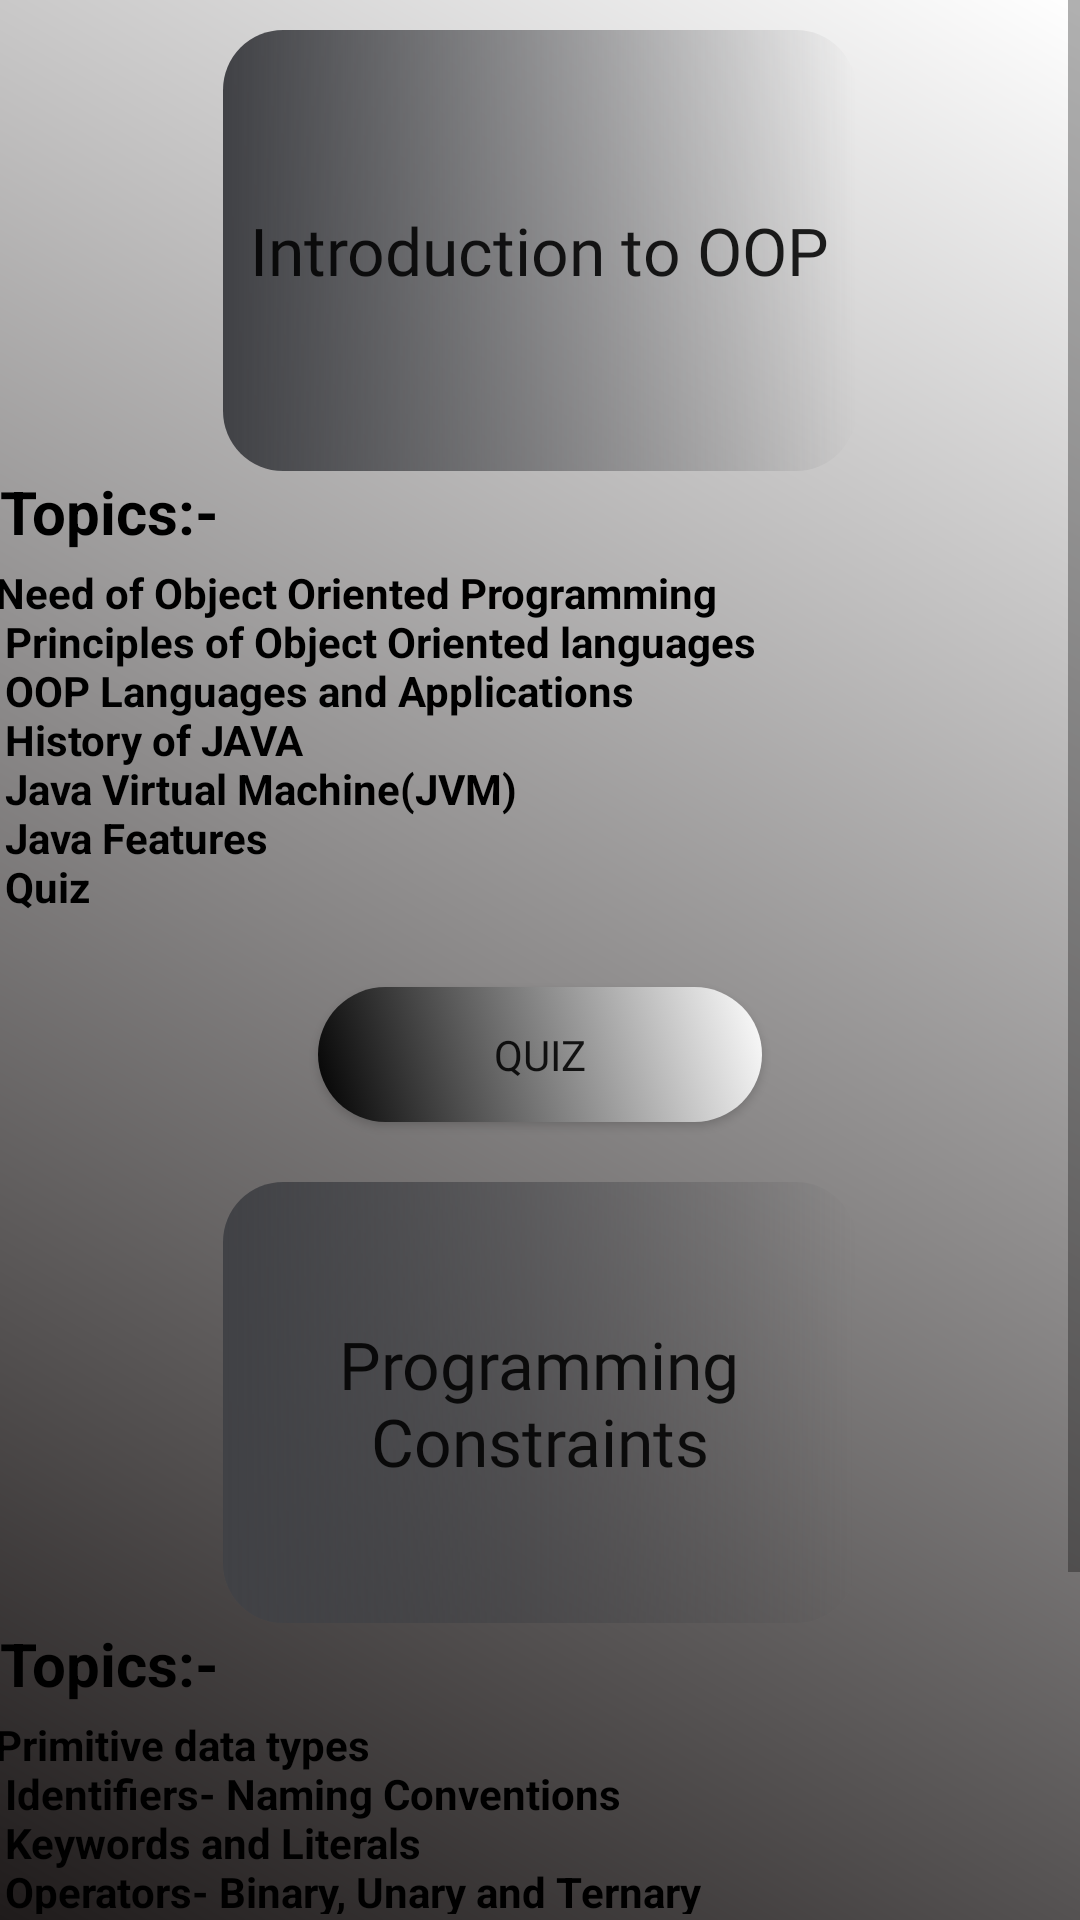

This screen was rendered from an Android layout file. Write that file and the resources it references.
<!-- AndroidManifest.xml: application theme Theme.AppCompat.Light.DarkActionBar -->
<!-- res/layout/activity_unit1_activity.xml -->
<?xml version="1.0" encoding="utf-8"?>
<RelativeLayout xmlns:android="http://schemas.android.com/apk/res/android"
    xmlns:app="http://schemas.android.com/apk/res-auto"
    xmlns:tools="http://schemas.android.com/tools"
    android:layout_width="match_parent"
    android:layout_height="match_parent"
    android:orientation="vertical"
    tools:context=".unit1_activity">

    <ScrollView
        android:layout_width="match_parent"
        android:layout_height="match_parent"
        android:background="@drawable/content_style">

        <LinearLayout
            android:layout_width="match_parent"
            android:layout_height="wrap_content"
            android:orientation="vertical">

            <Button
                android:id="@+id/Button2"
                style="?android:actionBarStyle"
                android:layout_width="211dp"
                android:layout_height="147dp"
                android:layout_marginTop="10sp"
                android:background="@drawable/topic_style"
                android:fontFamily="@font/galindo"
                android:text="Introduction to OOP"
                android:textAlignment="center"
                android:layout_gravity="center"
                android:textSize="22sp" />

            <TextView
                android:id="@+id/textView7"
                android:layout_width="142dp"
                android:layout_height="31dp"
                android:textColor="@color/colorBlack"
                android:text="Topics:-"
                android:textSize="20sp"
                android:textStyle="bold" />

            <TextView
                android:id="@+id/textView8"
                android:layout_width="371dp"
                android:layout_height="131dp"
                android:layout_gravity="end"
                android:textColor="@color/colorBlack"
                android:text="@string/list1"
                android:textStyle="bold" />

            <Button
                android:id="@+id/btnQuiz"
                android:layout_width="148dp"
                android:layout_height="45dp"
                android:layout_gravity="center"
                android:background="@drawable/quiz_button"
                android:text="Quiz"
                android:fontFamily="@font/galindo"
                android:layout_marginBottom="10sp"
                android:layout_marginTop="10sp" />


            <Button
                android:id="@+id/Button3"
                style="?android:actionBarStyle"
                android:layout_width="211dp"
                android:layout_height="147dp"
                android:layout_marginTop="10sp"
                android:background="@drawable/topic_style"
                android:fontFamily="@font/galindo"
                android:text="Programming Constraints"
                android:textAlignment="center"
                android:layout_gravity="center"
                android:textSize="22sp" />

            <TextView
                android:id="@+id/textView10"
                android:layout_width="142dp"
                android:layout_height="31dp"
                android:textColor="@color/colorBlack"
                android:text="Topics:-"
                android:textSize="20sp"
                android:textStyle="bold" />


            <TextView
                android:id="@+id/textView11"
                android:layout_width="371dp"
                android:layout_height="142dp"
                android:layout_gravity="end"
                android:textColor="@color/colorBlack"
                android:text="@string/list2"
                android:textStyle="bold" />

            <Button
                android:id="@+id/btnQuiz2"
                android:layout_width="148dp"
                android:layout_height="45dp"
                android:layout_gravity="center"
                android:background="@drawable/quiz_button"
                android:text="Quiz"
                android:fontFamily="@font/galindo"
                android:layout_marginBottom="10sp"
                android:layout_marginTop="10sp" />

        </LinearLayout>

    </ScrollView>
</RelativeLayout>
<!-- resources referenced by this layout -->
<resources>
  <color name="colorBlack">#000000</color>
  <!-- drawable content_style (drawable) -->
  <?xml version="1.0" encoding="utf-8"?>
  <shape android:shape="rectangle" xmlns:android="http://schemas.android.com/apk/res/android">
      <padding android:bottom="2dp"/>
      <gradient android:angle="45" android:startColor="#1f1b1b" android:endColor="#ffffff"/>
  </shape>
  <!-- drawable quiz_button (drawable) -->
  <?xml version="1.0" encoding="utf-8"?>
  <selector xmlns:android="http://schemas.android.com/apk/res/android">
      <item
          android:drawable="@drawable/quizbutton_style"
          android:state_pressed="true"/>
      <item
          android:drawable="@drawable/quizbutton_design"/>
  </selector>
  <!-- drawable topic_style (drawable) -->
  <?xml version="1.0" encoding="utf-8"?>
  <shape android:shape="rectangle" xmlns:android="http://schemas.android.com/apk/res/android">
      <corners android:radius="20dp"/>
      <padding android:bottom="20dp" android:left="10dp" android:right="10dp" android:top="10dp"/>
      <gradient android:angle="0"
          android:startColor="#404145" />
  </shape>
  <string name="list1">
          <li> Need of Object Oriented Programming</li>\n
          <li> Principles of Object Oriented languages</li>\n
          <li> OOP Languages and Applications</li>\n
          <li> History of JAVA</li>\n
          <li> Java Virtual Machine(JVM)</li>\n
          <li> Java Features</li>\n
          <li> Quiz</li>\n
      </string>
  <string name="list2">
          <li> Primitive data types</li>\n
          <li> Identifiers- Naming Conventions</li>\n
          <li> Keywords and Literals</li>\n
          <li> Operators- Binary, Unary and Ternary</li>\n
          <li> Expressions</li>\n
          <li> Primitive Type conversion and casting</li>\n
          <li> Flow of control- branching, conditional, loops</li>\n
          <li> Quiz</li>\n\n
      </string>
  <!-- drawable quizbutton_style (drawable) -->
  <?xml version="1.0" encoding="utf-8"?>
  <shape android:shape="rectangle" xmlns:android="http://schemas.android.com/apk/res/android">
      <corners android:radius="1000dp"/>
      <padding android:bottom="10dp" android:left="10dp" android:right="10dp" android:top="10dp"/>
      <gradient android:angle="45"
          android:startColor="#ffffff"
          android:endColor="#000000"/>
  </shape>
  <!-- drawable quizbutton_design (drawable) -->
  <?xml version="1.0" encoding="utf-8"?>
  <shape xmlns:android="http://schemas.android.com/apk/res/android">
      <corners android:radius="1000sp"/>
      <padding android:bottom="10dp" android:left="10dp" android:right="10dp" android:top="10dp"/>
      <gradient android:angle="45"
          android:startColor="#000000"
          android:endColor="#ffffff"/>
  </shape>
</resources>
